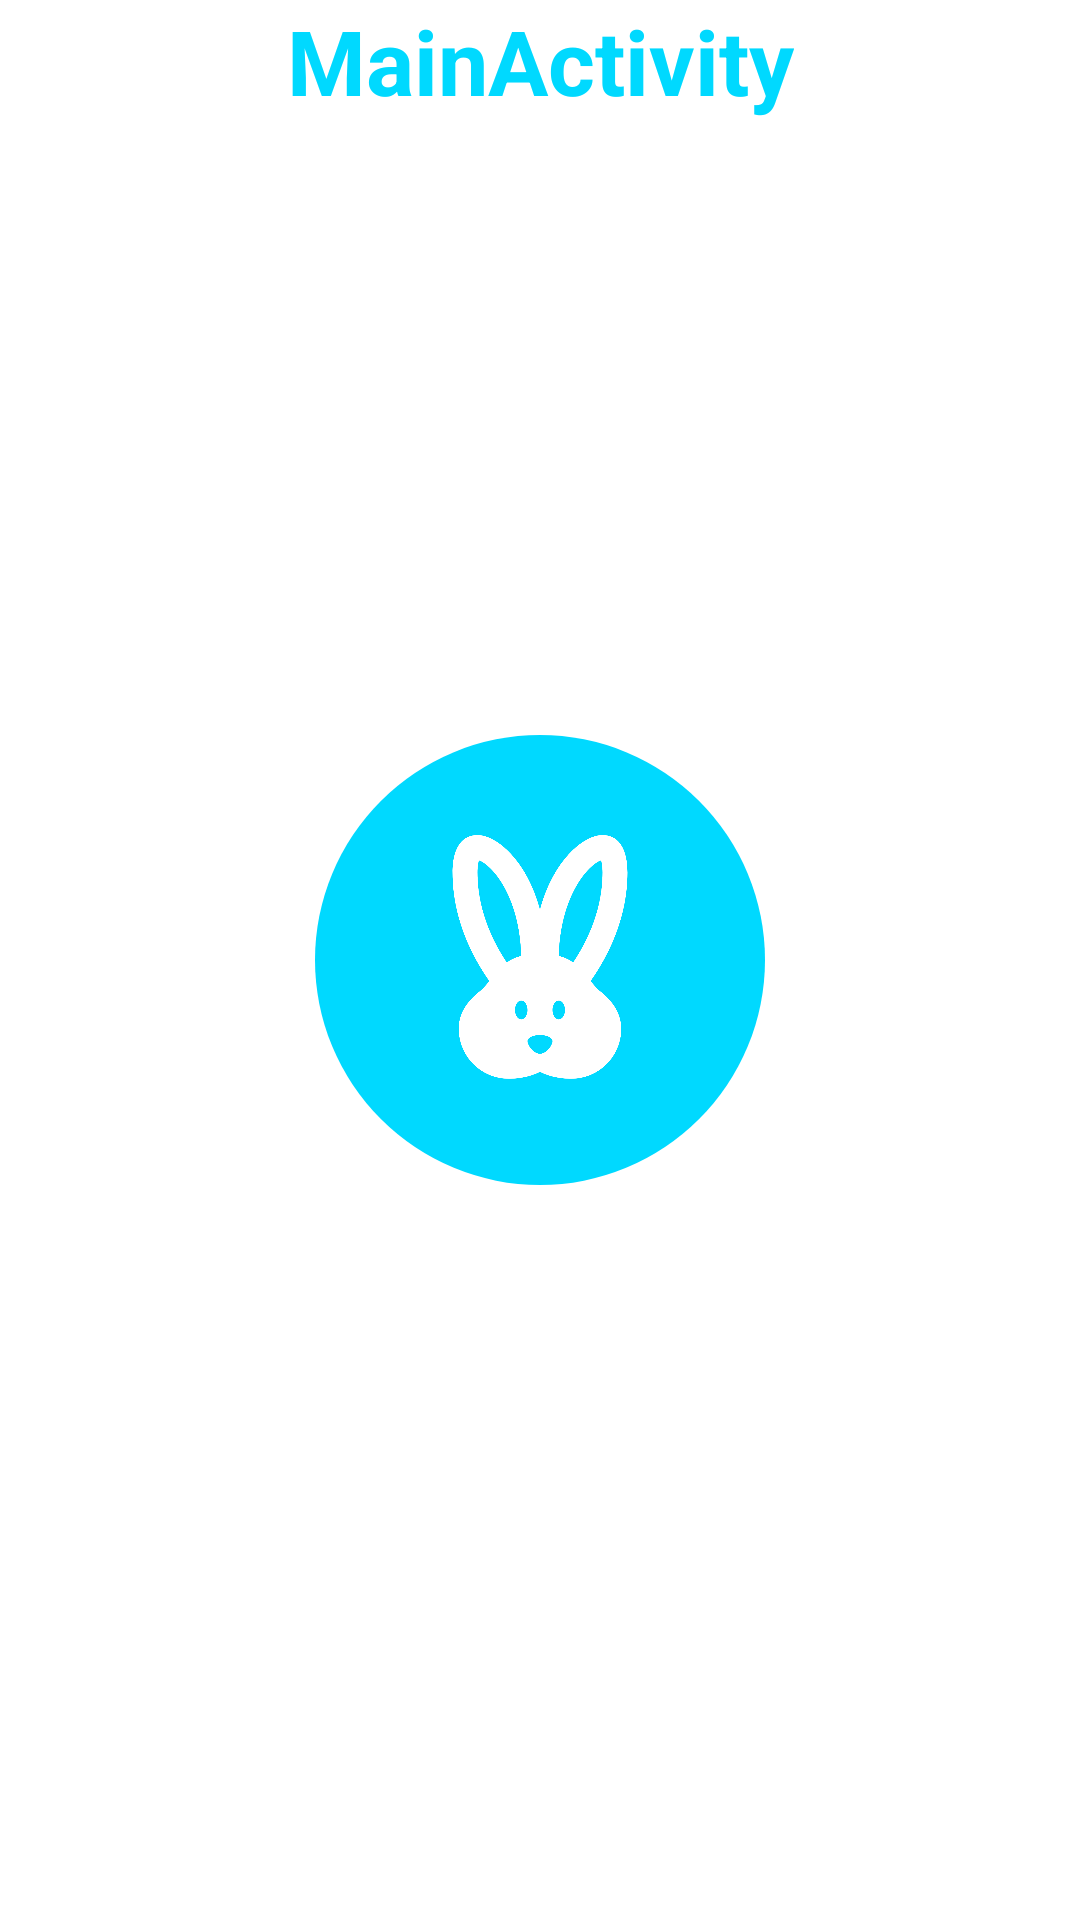

Write the Android layout XML for this screen, with the resource values it uses.
<!-- AndroidManifest.xml: application theme Theme.SplashScreenAnimationUsingMotionLayout -->
<!-- res/layout/activity_main.xml -->
<?xml version="1.0" encoding="utf-8"?>
<androidx.constraintlayout.widget.ConstraintLayout xmlns:android="http://schemas.android.com/apk/res/android"
    xmlns:app="http://schemas.android.com/apk/res-auto"
    xmlns:tools="http://schemas.android.com/tools"
    android:layout_width="match_parent"
    android:layout_height="match_parent"
    tools:context=".MainActivity">

    <TextView
        android:layout_width="wrap_content"
        android:layout_height="wrap_content"
        android:textSize="30dp"
        android:textStyle="bold"
        android:textColor="@color/layout_bg"
        android:text="MainActivity"
        app:layout_constraintStart_toStartOf="parent"
        app:layout_constraintEnd_toEndOf="parent"
        app:layout_constraintTop_toTopOf="parent"/>

    <androidx.constraintlayout.widget.ConstraintLayout
        android:id="@+id/constraintLayout"
        android:layout_width="150dp"
        android:layout_height="150dp"
        android:background="@drawable/bg"
        app:layout_constraintBottom_toBottomOf="parent"
        app:layout_constraintEnd_toEndOf="parent"
        app:layout_constraintStart_toStartOf="parent"
        app:layout_constraintTop_toTopOf="parent">

        <ImageView
            android:id="@+id/iv_cruelty_blue"
            android:layout_width="100dp"
            android:layout_height="100dp"
            android:src="@drawable/ic_baseline_cruelty_free_24"
            app:layout_constraintBottom_toBottomOf="parent"
            app:layout_constraintEnd_toEndOf="parent"
            app:layout_constraintStart_toStartOf="parent"
            app:layout_constraintTop_toTopOf="parent" />

        <ImageView
            android:id="@+id/iv_cruelty_white"
            android:layout_width="100dp"
            android:layout_height="100dp"
            android:src="@drawable/ic_baseline_cruelty_free_24"
            app:layout_constraintBottom_toBottomOf="parent"
            app:layout_constraintEnd_toEndOf="parent"
            app:layout_constraintStart_toStartOf="parent"
            app:layout_constraintTop_toTopOf="parent"
            app:tint="@color/white" />

    </androidx.constraintlayout.widget.ConstraintLayout>

</androidx.constraintlayout.widget.ConstraintLayout>
<!-- resources referenced by this layout -->
<resources>
  <color name="layout_bg">#00D9FF</color>
  <color name="white">#FFFFFFFF</color>
  <!-- drawable bg (drawable) -->
  <?xml version="1.0" encoding="utf-8"?>
  <shape xmlns:android="http://schemas.android.com/apk/res/android">
      <solid android:color="@color/layout_bg"/>
      <corners android:radius="500dp"/>
  </shape>
  <!-- drawable ic_baseline_cruelty_free_24 (drawable) -->
  <vector android:height="24dp" android:tint="#00D9FF"
      android:viewportHeight="24" android:viewportWidth="24"
      android:width="24dp" xmlns:android="http://schemas.android.com/apk/res/android">
      <path android:fillColor="@android:color/white" android:pathData="M16.84,14.52c-0.26,-0.19 -0.62,-0.63 -0.79,-0.84C17.24,12.01 19,8.87 19,5c0,-1.95 -0.74,-3 -2,-3c-1.54,0 -3.96,2.06 -5,5.97C10.96,4.06 8.54,2 7,2C5.74,2 5,3.05 5,5c0,3.87 1.76,7.01 2.95,8.68c-0.17,0.21 -0.53,0.65 -0.79,0.84c-0.5,0.41 -1.66,1.37 -1.66,2.98c0,2.21 1.79,4 4,4c1.55,0 2.5,-0.56 2.5,-0.56s0.95,0.56 2.5,0.56c2.21,0 4,-1.79 4,-4C18.5,15.89 17.34,14.93 16.84,14.52zM9.35,12.2C8.34,10.7 7,8.12 7,5c0,-0.49 0.06,-0.8 0.12,-0.97c0.94,0.31 3.24,2.71 3.38,7.64C10.03,11.79 9.66,11.97 9.35,12.2zM10.5,16.75c-0.28,0 -0.5,-0.34 -0.5,-0.75c0,-0.41 0.22,-0.75 0.5,-0.75S11,15.59 11,16C11,16.41 10.78,16.75 10.5,16.75zM12,19.5c-0.55,0 -1,-0.72 -1,-1c0,-0.28 0.45,-0.5 1,-0.5s1,0.22 1,0.5C13,18.78 12.55,19.5 12,19.5zM13.5,16.75c-0.28,0 -0.5,-0.34 -0.5,-0.75c0,-0.41 0.22,-0.75 0.5,-0.75S14,15.59 14,16C14,16.41 13.78,16.75 13.5,16.75zM13.5,11.67c0.14,-4.93 2.44,-7.33 3.38,-7.64C16.94,4.2 17,4.51 17,5c0,3.12 -1.34,5.7 -2.35,7.2C14.34,11.97 13.97,11.79 13.5,11.67z"/>
  </vector>
  <style name="Theme.SplashScreenAnimationUsingMotionLayout" parent="Theme.MaterialComponents.DayNight.NoActionBar">
          
          <item name="colorPrimary">@color/purple_500</item>
          <item name="colorPrimaryVariant">@color/purple_700</item>
          <item name="colorOnPrimary">@color/white</item>
          
          <item name="colorSecondary">@color/teal_200</item>
          <item name="colorSecondaryVariant">@color/teal_700</item>
          <item name="colorOnSecondary">@color/black</item>
          
          <item name="android:statusBarColor">?attr/colorPrimaryVariant</item>
          
      </style>
  <color name="purple_500">#FF6200EE</color>
  <color name="purple_700">#FF3700B3</color>
  <color name="teal_200">#FF03DAC5</color>
  <color name="teal_700">#FF018786</color>
  <color name="black">#FF000000</color>
</resources>
